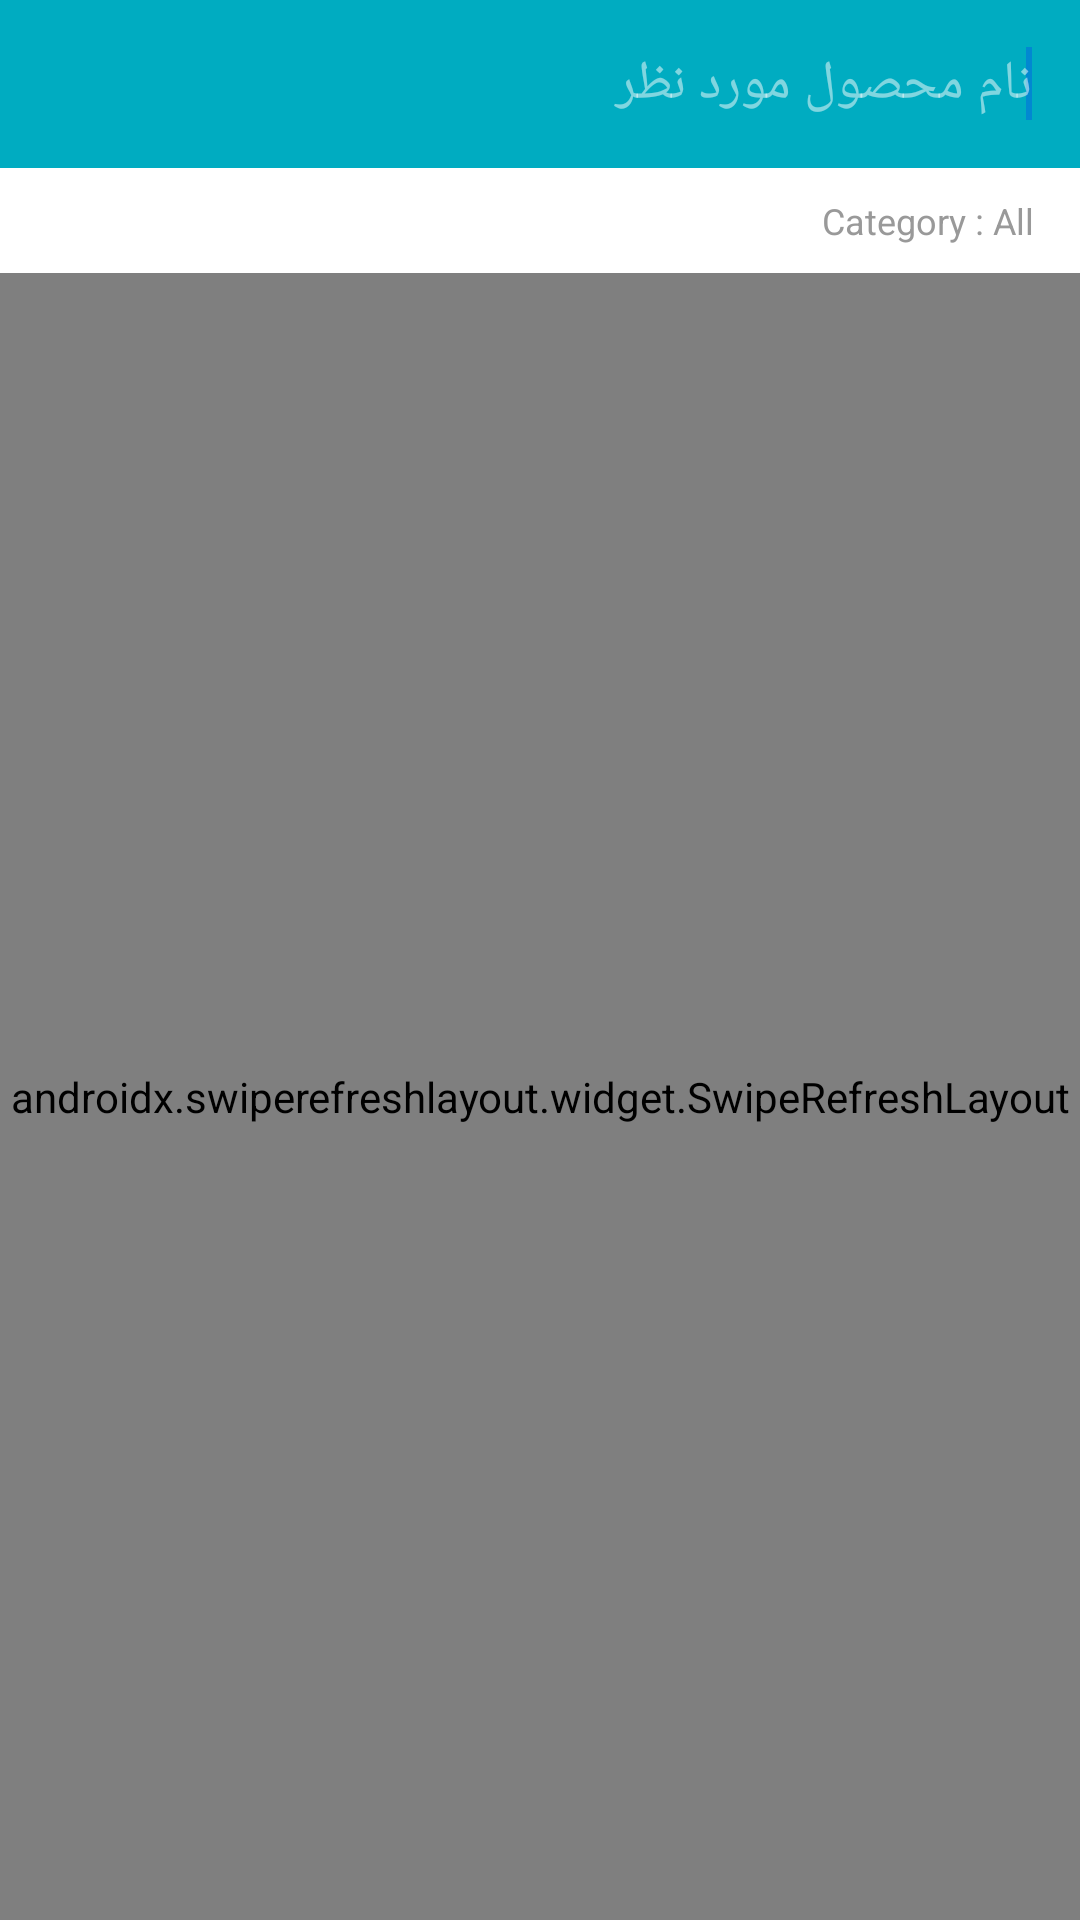

Here is an Android app screen rendered from its layout file. Give the layout XML and the strings, colors and styles it references.
<!-- AndroidManifest.xml: application theme AppTheme -->
<!-- res/layout/activity_search.xml -->
<?xml version="1.0" encoding="utf-8"?>

<LinearLayout xmlns:android="http://schemas.android.com/apk/res/android"
    xmlns:app="http://schemas.android.com/apk/res-auto"
    android:layout_width="match_parent"
    android:layout_height="match_parent"
    android:orientation="vertical">

    <com.google.android.material.appbar.AppBarLayout
        android:id="@+id/appbar"
        android:layout_width="match_parent"
        android:layout_height="wrap_content"
        android:theme="@style/ThemeOverlay.AppCompat.Dark.ActionBar">

        <androidx.appcompat.widget.Toolbar
            android:id="@+id/toolbar"
            android:layout_width="match_parent"
            android:layout_height="?attr/actionBarSize"
            android:background="@color/colorPrimary"
            android:theme="@style/ThemeOverlay.AppCompat.Dark"
            app:contentInsetStartWithNavigation="0dp"
            app:popupTheme="@style/ThemeOverlay.AppCompat.Dark">

            <LinearLayout
                android:layout_width="match_parent"
                android:layout_height="match_parent"
                android:gravity="center"
                android:orientation="horizontal">

                <EditText
                    android:id="@+id/et_search"
                    android:layout_width="0dp"
                    android:layout_height="match_parent"
                    android:layout_weight="1"
                    android:background="@android:color/transparent"
                    android:hint="@string/hint_input_search"
                    android:imeOptions="actionSearch"
                    android:maxLines="1"
                    android:singleLine="true">

                    <requestFocus />

                </EditText>

                <View
                    android:layout_width="@dimen/spacing_middle"
                    android:layout_height="0dp" />

                <ImageButton
                    android:id="@+id/bt_clear"
                    android:layout_width="?attr/actionBarSize"
                    android:layout_height="?attr/actionBarSize"
                    android:background="@android:color/transparent"
                    android:src="@drawable/ic_clear"
                    android:tint="@color/grey_5"
                    android:visibility="visible" />

            </LinearLayout>

        </androidx.appcompat.widget.Toolbar>

    </com.google.android.material.appbar.AppBarLayout>

    <LinearLayout
        android:layout_width="match_parent"
        android:layout_height="wrap_content"
        android:background="@android:color/white"
        android:gravity="center_vertical"
        android:minHeight="@dimen/spacing_xlarge"
        android:orientation="horizontal"
        android:paddingBottom="@dimen/spacing_medium"
        android:paddingLeft="@dimen/spacing_large"
        android:paddingRight="@dimen/spacing_large"
        android:paddingTop="@dimen/spacing_medium">

        <TextView
            android:id="@+id/category"
            android:layout_width="wrap_content"
            android:layout_height="wrap_content"
            android:text="Category : All"
            android:textAppearance="@style/Base.TextAppearance.AppCompat.Caption"
            android:textColor="@color/grey_40" />

    </LinearLayout>

    <androidx.swiperefreshlayout.widget.SwipeRefreshLayout
        android:id="@+id/swipe_refresh_layout"
        android:layout_width="match_parent"
        android:layout_height="match_parent"
        android:layout_below="@+id/app_bar_layout"
        android:background="@color/grey_10">

        <RelativeLayout
            android:layout_width="match_parent"
            android:layout_height="wrap_content">

            <androidx.recyclerview.widget.RecyclerView
                android:id="@+id/recyclerView"
                android:layout_width="match_parent"
                android:layout_height="match_parent"
                android:cacheColorHint="#0000"
                android:padding="@dimen/spacing_medium"
                android:clipToPadding="false"
                android:scrollbars="none"
                android:scrollingCache="true" />

            <RelativeLayout
                android:layout_width="wrap_content"
                android:layout_height="wrap_content"
                android:layout_centerInParent="true"
                android:paddingBottom="?attr/actionBarSize"
                android:visibility="visible">

                <include
                    android:id="@+id/lyt_no_item"
                    layout="@layout/include_no_item"
                    android:visibility="visible" />

                <include
                    android:id="@+id/lyt_failed"
                    layout="@layout/include_failed"
                    android:visibility="gone" />

            </RelativeLayout>

        </RelativeLayout>

    </androidx.swiperefreshlayout.widget.SwipeRefreshLayout>

</LinearLayout>
<!-- res/layout/include_no_item.xml (included above) -->
<?xml version="1.0" encoding="utf-8"?>

<RelativeLayout xmlns:android="http://schemas.android.com/apk/res/android"
    android:layout_width="match_parent"
    android:layout_height="match_parent"
    android:orientation="vertical">

    <LinearLayout
        android:layout_width="wrap_content"
        android:layout_height="wrap_content"
        android:layout_centerInParent="true"
        android:gravity="center"
        android:orientation="vertical">

        <ImageView
            android:layout_width="@dimen/no_item_img_size"
            android:layout_height="@dimen/no_item_img_size"
            android:src="@drawable/img_no_item" />

        <TextView
            android:id="@+id/no_item_message"
            android:layout_width="wrap_content"
            android:layout_height="wrap_content"
            android:text="@string/no_item"
            android:textAppearance="@style/TextAppearance.AppCompat.Subhead"
            android:textColor="@color/grey_60"
            android:textStyle="bold" />
    </LinearLayout>

</RelativeLayout>
<!-- res/layout/include_failed.xml (included above) -->
<?xml version="1.0" encoding="utf-8"?>

<RelativeLayout xmlns:android="http://schemas.android.com/apk/res/android"
    android:layout_width="match_parent"
    android:layout_height="match_parent"
    android:orientation="vertical">

    <LinearLayout
        android:layout_width="wrap_content"
        android:layout_height="wrap_content"
        android:layout_centerInParent="true"
        android:gravity="center"
        android:orientation="vertical">

        <TextView
            android:id="@+id/failed_message"
            android:layout_width="wrap_content"
            android:layout_height="wrap_content"
            android:layout_margin="@dimen/spacing_middle"
            android:text="no_internet_text"
            android:textAppearance="@style/TextAppearance.AppCompat.Medium"
            android:textColor="@color/grey_80" />

        <Button
            android:id="@+id/failed_retry"
            style="@style/Widget.AppCompat.Button.Colored"
            android:layout_width="wrap_content"
            android:layout_height="wrap_content"
            android:text="@string/TRY_AGAIN" />
    </LinearLayout>

</RelativeLayout>
<!-- resources referenced by this layout -->
<resources>
  <color name="colorPrimary">#00acc1</color>
  <color name="grey_10">#e6e6e6</color>
  <color name="grey_40">#999999</color>
  <color name="grey_5">#f2f2f2</color>
  <color name="grey_60">#666666</color>
  <color name="grey_80">#37474F</color>
  <dimen name="no_item_img_size">80dp</dimen>
  <dimen name="spacing_large">15dp</dimen>
  <dimen name="spacing_medium">5dp</dimen>
  <dimen name="spacing_middle">10dp</dimen>
  <dimen name="spacing_xlarge">35dp</dimen>
  <string name="TRY_AGAIN">تلاش مجدد</string>
  <string name="hint_input_search">نام محصول مورد نظر</string>
  <string name="no_item">خالی</string>
  <style name="AppTheme" parent="Theme.AppCompat.Light.NoActionBar">
          
          <item name="colorPrimary">@color/colorPrimary</item>
          <item name="colorPrimaryDark">@color/colorPrimaryDark</item>
          <item name="colorAccent">@color/colorAccent</item>
          <item name="colorControlNormal">@color/grey_60</item>
          <item name="android:layoutDirection" tools:ignore="NewApi">rtl</item>
          <item name="android:direction">right_to_left</item>
          <item name="fontFamily">@font/iran_sans_medium</item>
      </style>
  <color name="colorPrimaryDark">#00838f</color>
  <color name="colorAccent">#0288d1</color>
</resources>
